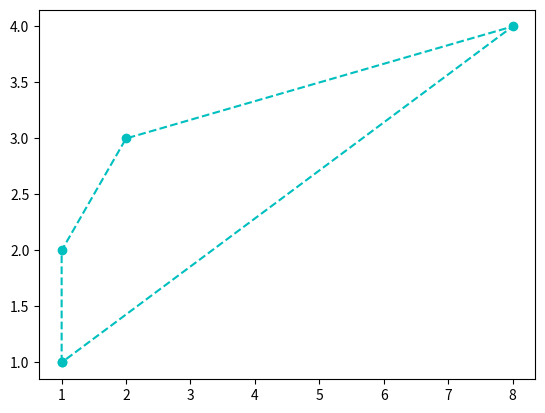

Recreate this plot in Python. (Note: this script raises an exception after producing the figure.)
import matplotlib.pyplot as plt
import numpy as np

def desplazar_puntos(a,b,c,d):
    desplaz= np.array([7,5])
    a_ = a + desplaz
    b_ = b + desplaz
    c_ = c + desplaz
    d_ = d + desplaz
    #return a_,b_,c_,d_
    
a = np.array([1,1])
b = np.array([1,2])
c = np.array([2,3])
d = np.array([8,4])

x_coords, y_coords = zip(a,b,c,d,a)
plt.plot(x_coords, y_coords, "c--", x_coords, y_coords, "co")

a_,b_,c_,d_ = desplazar_puntos(a,b,c,d)
x_coords_b, y_coords_b = zip(a_,b_,c_,d_,a_)
plt.plot(x_coords_b, y_coords_b, "b-", x_coords_b, y_coords_b, "bo")

plt.show()